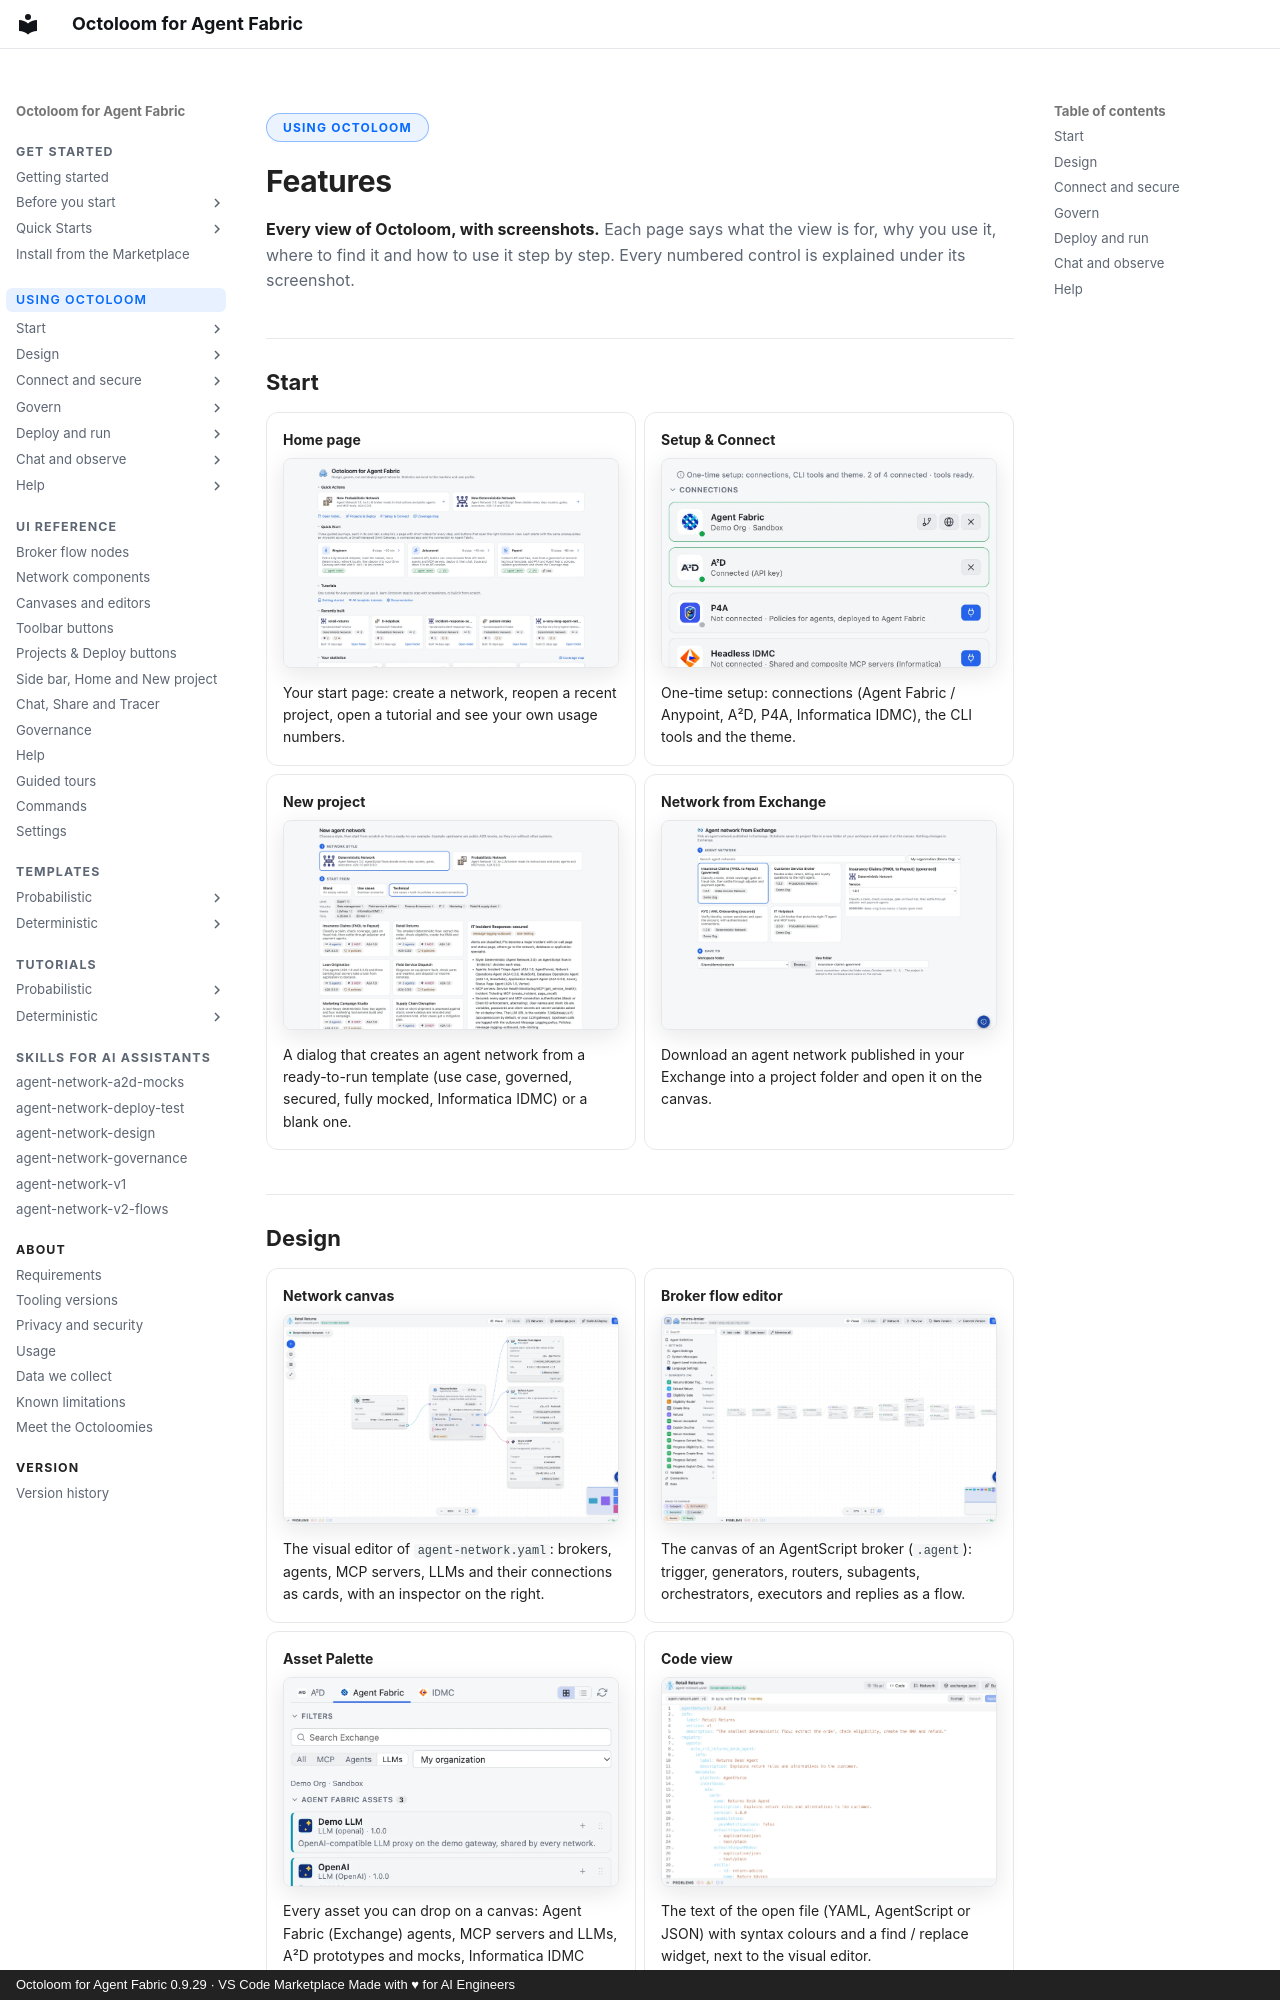

repository: A2D-Agentic-Asset-Designer/octoloom-assets · page: features/index.html · generator: mkdocs · copyright: Octoloom for Agent Fabric 0.9.29 · VS Code Marketplace Made with ♥ for AI Engineers

<span class="ol-pill">Using Octoloom</span>

# Features

<p class="lede"><strong>Every view of Octoloom, with screenshots.</strong> Each page says what the view is for, why you use it, where to find it and how to use it step by step. Every numbered control is explained under its screenshot.</p>

## Start

<div class="grid cards" markdown>

-   **[Home page](welcome-page.md)**

    ![Home page](../assets/ui/welcome-light.webp){ loading=lazy }

    Your start page: create a network, reopen a recent project, open a tutorial and see your own usage numbers.

-   **[Setup & Connect](setup-connect.md)**

    ![Setup & Connect](../assets/ui/setup-connect-light.webp){ loading=lazy }

    One-time setup: connections (Agent Fabric / Anypoint, A²D, P4A, Informatica IDMC), the CLI tools and the theme.

-   **[New project](new-project-from-templates.md)**

    ![New project](../assets/ui/new-project-light.webp){ loading=lazy }

    A dialog that creates an agent network from a ready-to-run template (use case, governed, secured, fully mocked, Informatica IDMC) or a blank one.

-   **[Network from Exchange](agent-network-from-exchange.md)**

    ![Network from Exchange](../assets/ui/exchange-import-light.webp){ loading=lazy }

    Download an agent network published in your Exchange into a project folder and open it on the canvas.

</div>
